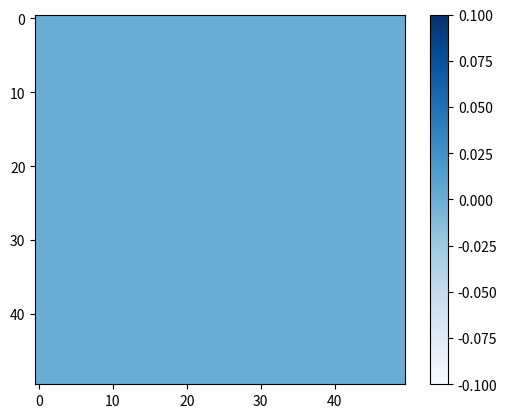

Generate this figure with matplotlib:
import numpy as np
import matplotlib.pyplot as plt

# setup some generic data
N = 37
x, y = np.mgrid[:N, :N]
Z = (np.cos(x*0.2) + np.sin(y*0.3))

# mask out the negative and positive values, respectively
Zpos = np.ma.masked_less(Z, 0)
Zneg = np.ma.masked_greater(Z, 0)
tmp = np.zeros((50,50))

fig, ax1 = plt.subplots()
#fig, (ax1, ax2, ax3) = plt.subplots(figsize=(13, 3), ncols=3)

# plot just the positive data and save the
# color "mappable" object returned by ax1.imshow
pos = ax1.imshow(tmp, cmap='Blues', interpolation='none')

# add the colorbar using the figure's method,
# telling which mappable we're talking about and
# which axes object it should be near
fig.colorbar(pos, ax=ax1)

# repeat everything above for the negative data
# you can specify location, anchor and shrink the colorbar
#neg = ax2.imshow(Zneg, cmap='Reds_r', interpolation='none')
#fig.colorbar(neg, ax=ax2, location='right', anchor=(0, 0.3), shrink=0.7)
#
## Plot both positive and negative values between +/- 1.2
#pos_neg_clipped = ax3.imshow(Z, cmap='RdBu', vmin=-1.2, vmax=1.2,
#                             interpolation='none')
## Add minorticks on the colorbar to make it easy to read the
## values off the colorbar.
#cbar = fig.colorbar(pos_neg_clipped, ax=ax3, extend='both')
#cbar.minorticks_on()
plt.show()
